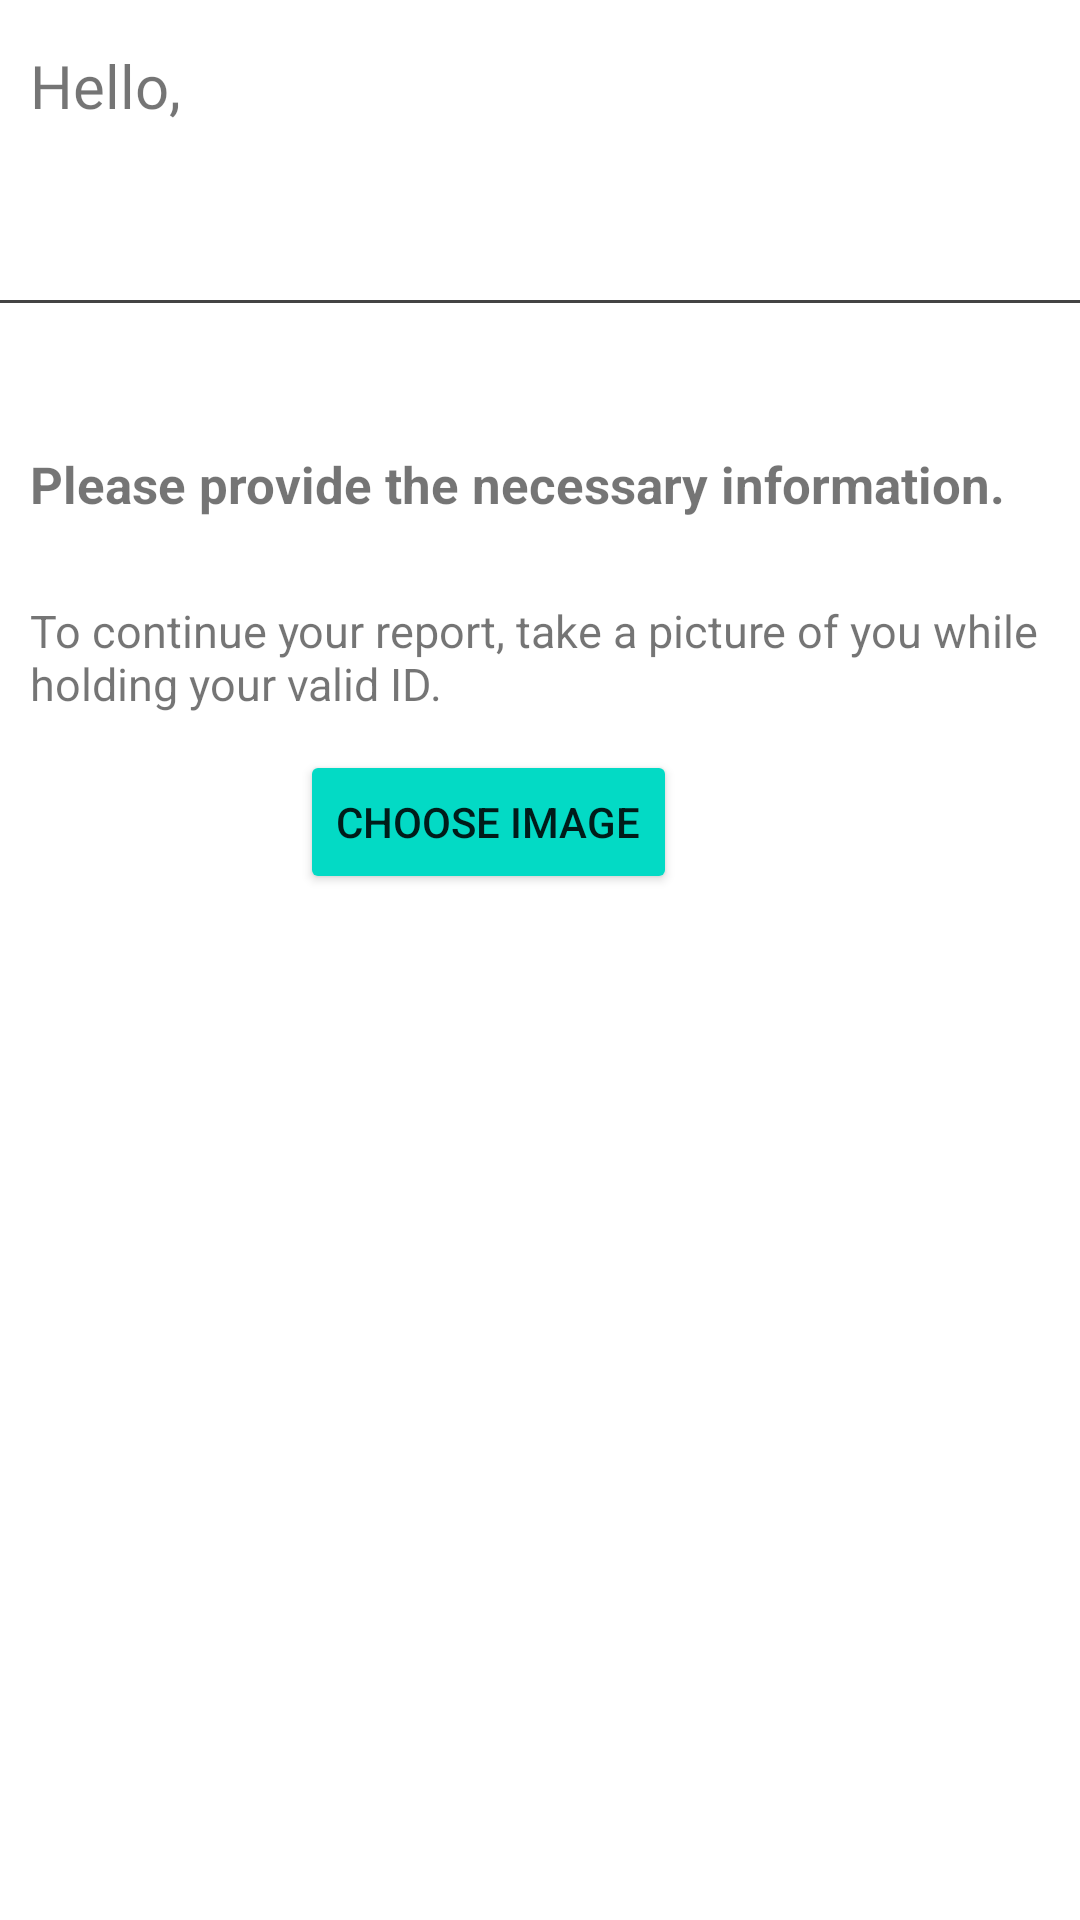

Produce the Android XML layout that renders to this screen, including the resource entries it uses.
<!-- AndroidManifest.xml: application theme Theme.CyberReport -->
<!-- res/layout/activity_content4.xml -->
<?xml version="1.0" encoding="utf-8"?>
<RelativeLayout xmlns:android="http://schemas.android.com/apk/res/android"
    xmlns:app="http://schemas.android.com/apk/res-auto"
    xmlns:tools="http://schemas.android.com/tools"
    android:layout_width="match_parent"
    android:layout_height="match_parent"
    tools:context=".Content">

    <TextView
        android:id="@+id/textView"
        android:layout_width="300dp"
        android:layout_height="wrap_content"
        android:layout_marginTop="15dp"
        android:layout_marginStart="10dp"
        android:fontFamily="@font/poppinsmedium"
        android:gravity="start"
        android:text="@string/loginWelcome"
        android:textSize="20sp" />

    <TextView
        android:id="@+id/welcomeEmail"
        android:layout_width="420dp"
        android:layout_height="wrap_content"
        android:layout_marginStart="10dp"
        android:layout_marginTop="50dp"
        android:fontFamily="@font/poppinsbold"
        android:gravity="start"
        android:text=""
        android:textSize="20sp" />

    <TableRow
        android:layout_width="match_parent"
        android:layout_height="1dp"
        android:background="#444"
        android:layout_marginTop="100dp"/>

    <TextView
        android:layout_width="match_parent"
        android:layout_height="wrap_content"
        android:layout_marginStart="10dp"
        android:layout_marginTop="150dp"
        android:text="@string/secondaryTitle"
        android:textSize="17sp"
        android:textStyle="bold" />

    <TextView
        android:layout_width="wrap_content"
        android:layout_height="wrap_content"
        android:layout_marginStart="10dp"
        android:layout_marginTop="200dp"
        android:text="@string/ques4"
        android:textSize="15sp" />

    <Button
        android:id="@+id/upload4"
        android:layout_width="wrap_content"
        android:layout_height="wrap_content"
        android:layout_marginStart="100dp"
        android:layout_marginTop="250dp"
        android:backgroundTint="@color/teal_200"
        android:text="@string/ques1btn" />

    <ImageView
        android:id="@+id/imageupload"
        android:layout_width="300dp"
        android:layout_height="300dp"
        android:layout_marginStart="30dp"
        android:layout_marginTop="300dp" />

    <Button
        android:id="@+id/next4"
        android:layout_width="wrap_content"
        android:layout_height="wrap_content"
        android:layout_marginStart="105dp"
        android:layout_marginTop="660dp"
        android:backgroundTint="@color/teal_200"
        android:text="Upload Image" />
</RelativeLayout>
<!-- resources referenced by this layout -->
<resources>
  <color name="teal_200">#FF03DAC5</color>
  <string name="loginWelcome">Hello,</string>
  <string name="ques1btn">Choose image</string>
  <string name="ques4">To continue your report, take a picture of you while holding your valid ID.</string>
  <string name="secondaryTitle">Please provide the necessary information.</string>
  <style name="Theme.CyberReport" parent="Theme.MaterialComponents.DayNight.DarkActionBar">
          
          <item name="colorPrimary">@color/teal_200</item>
          <item name="colorPrimaryVariant">@color/teal_700</item>
          <item name="colorOnPrimary">@color/white</item>
          
          <item name="colorSecondary">@color/purple_200</item>
          <item name="colorSecondaryVariant">@color/purple_700</item>
          <item name="colorOnSecondary">@color/black</item>
          
          <item name="android:statusBarColor" tools:targetApi="l">?attr/colorPrimaryVariant</item>
          
      </style>
  <color name="teal_700">#FF018786</color>
  <color name="white">#FFFFFFFF</color>
  <color name="purple_200">#FFBB86FC</color>
  <color name="purple_700">#FF3700B3</color>
  <color name="black">#FF000000</color>
</resources>
